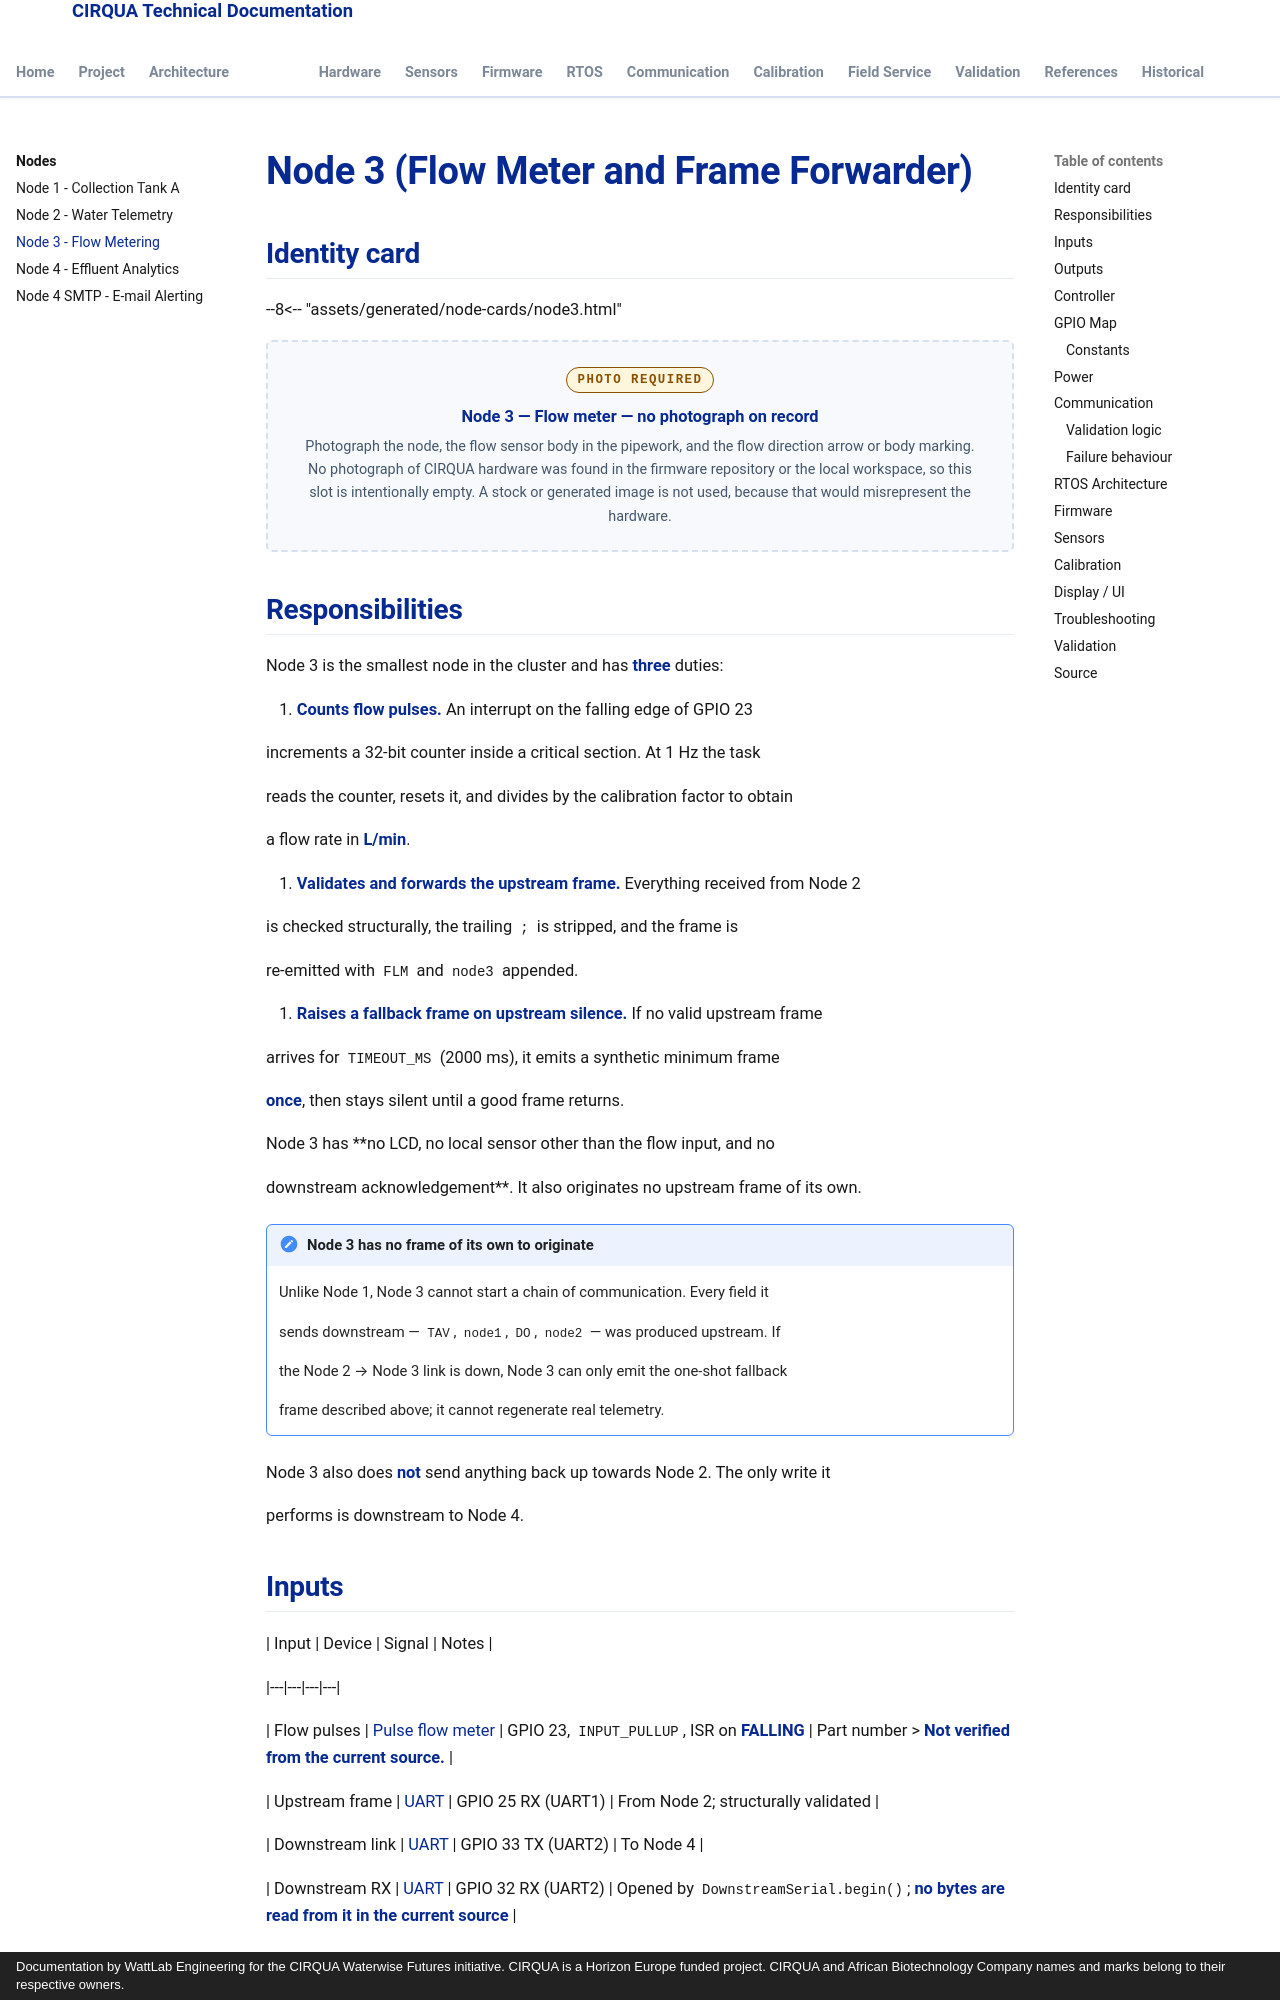

repository: lestealthy/Cirqua-documentation · page: nodes/node3.html · generator: mkdocs · copyright: Documentation by WattLab Engineering for the CIRQUA Waterwise Futures initiative. CIRQUA is a Horizon Europe funded project. CIRQUA and African Biotechnology Company names and marks belong to their respective owners.

---

title: Node 3 (Flow Meter and Frame Forwarder)

description: Field-service manual for CIRQUA Node 3 — pulse-counted flow measurement on GPIO 23, plus the upstream frame forwarder.

---

# Node 3 (Flow Meter and Frame Forwarder)

## Identity card

--8<-- "assets/generated/node-cards/node3.html"


<div class="cirqua-photo-slot">
  <span class="cirqua-photo-slot__label">Photo required</span>
  <p class="cirqua-photo-slot__title">Node 3 — Flow meter — no photograph on record</p>
  <p class="cirqua-photo-slot__note">
    Photograph the node, the flow sensor body in the pipework, and the flow direction arrow or body marking.
    No photograph of CIRQUA hardware was found in the firmware repository or
    the local workspace, so this slot is intentionally empty. A stock or
    generated image is not used, because that would misrepresent the hardware.
  </p>
</div>

## Responsibilities

Node 3 is the smallest node in the cluster and has **three** duties:

1. **Counts flow pulses.** An interrupt on the falling edge of GPIO 23

   increments a 32-bit counter inside a critical section. At 1 Hz the task

   reads the counter, resets it, and divides by the calibration factor to obtain

   a flow rate in **L/min**.

2. **Validates and forwards the upstream frame.** Everything received from Node 2

   is checked structurally, the trailing `;` is stripped, and the frame is

   re-emitted with `FLM` and `node3` appended.

3. **Raises a fallback frame on upstream silence.** If no valid upstream frame

   arrives for `TIMEOUT_MS` (2000 ms), it emits a synthetic minimum frame

   **once**, then stays silent until a good frame returns.

Node 3 has **no LCD, no local sensor other than the flow input, and no

downstream acknowledgement**. It also originates no upstream frame of its own.

!!! important "Node 3 has no frame of its own to originate"

    Unlike Node 1, Node 3 cannot start a chain of communication. Every field it

    sends downstream — `TAV`, `node1`, `DO`, `node2` — was produced upstream. If

    the Node 2 → Node 3 link is down, Node 3 can only emit the one-shot fallback

    frame described above; it cannot regenerate real telemetry.

Node 3 also does **not** send anything back up towards Node 2. The only write it

performs is downstream to Node 4.

## Inputs

| Input | Device | Signal | Notes |

|---|---|---|---|

| Flow pulses | [Pulse flow meter](../sensors/flow.md) | GPIO 23, `INPUT_PULLUP`, ISR on **FALLING** | Part number > **Not verified from the current source.** |

| Upstream frame | [UART](../communication/serial-links.md) | GPIO 25 RX (UART1) | From Node 2; structurally validated |

| Downstream link | [UART](../communication/serial-links.md) | GPIO 33 TX (UART2) | To Node 4 |

| Downstream RX | [UART](../communication/serial-links.md) | GPIO 32 RX (UART2) | Opened by `DownstreamSerial.begin()`; **no bytes are read from it in the current source** |
